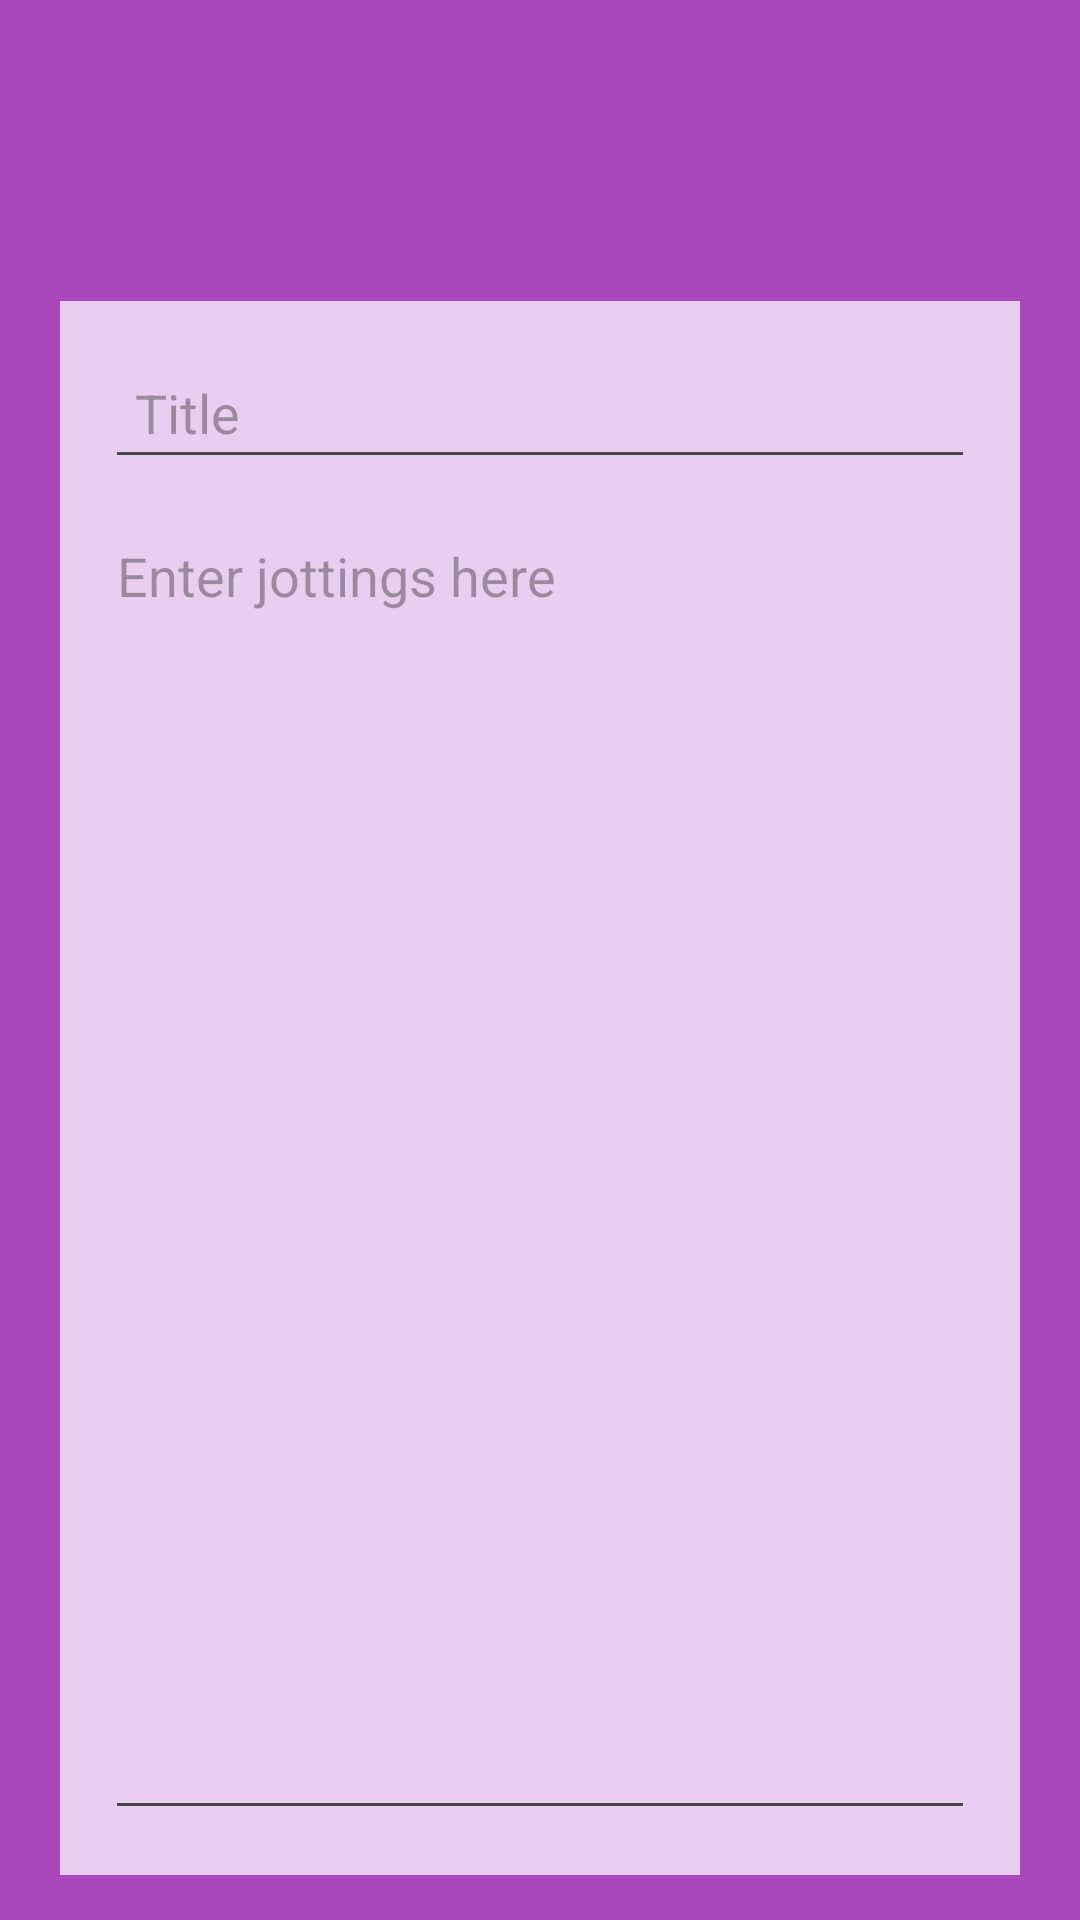

The Android layout XML behind this screen, and the referenced resources:
<!-- AndroidManifest.xml: application theme Theme.NotesWithFirebase -->
<!-- res/layout/activity_create_or_update_note.xml -->
<?xml version="1.0" encoding="utf-8"?>
<androidx.constraintlayout.widget.ConstraintLayout
    xmlns:android="http://schemas.android.com/apk/res/android"
    xmlns:app="http://schemas.android.com/apk/res-auto"
    xmlns:tools="http://schemas.android.com/tools"
    android:layout_width="match_parent"
    android:layout_height="match_parent"
    android:background="@color/my_primary"
    tools:context=".CreateOrUpdateNoteActivity"
    android:paddingHorizontal="20dp"
    android:paddingTop="20dp">

    <TextView
        android:layout_width="wrap_content"
        android:layout_height="wrap_content"
        android:id="@+id/page_title"
        tools:text="Add New Note"
        android:textColor="@color/white"
        android:textSize="30sp"
        android:textStyle="bold"
        app:layout_constraintStart_toStartOf="parent"
        app:layout_constraintTop_toTopOf="parent"/>

    <ImageButton
        android:layout_width="wrap_content"
        android:layout_height="wrap_content"
        android:id="@+id/save_note"
        android:src="@drawable/ic_save"
        app:layout_constraintTop_toTopOf="@id/page_title"
        app:layout_constraintBottom_toBottomOf="@id/page_title"
        app:layout_constraintEnd_toEndOf="parent"
        android:background="?attr/selectableItemBackgroundBorderless"/>

    <LinearLayout
        android:layout_width="match_parent"
        android:layout_height="wrap_content"
        android:id="@+id/ll"
        android:orientation="vertical"
        app:layout_constraintStart_toStartOf="parent"
        app:layout_constraintStart_toEndOf="parent"
        app:layout_constraintTop_toBottomOf="@id/page_title"
        android:layout_marginTop="40dp"
        android:background="@color/primary_light"
        android:padding="15dp">

        <com.google.android.material.textfield.TextInputEditText
            android:layout_width="match_parent"
            android:layout_height="wrap_content"
            android:id="@+id/note_title"
            android:hint="@string/title_text"
            android:textColor="@color/black"
            android:padding="10dp"
            android:inputType="text"/>

        <com.google.android.material.textfield.TextInputEditText
            android:layout_width="match_parent"
            android:layout_height="wrap_content"
            android:id="@+id/note_text"
            android:hint="@string/enter_jottings_here_text"
            android:layout_marginTop="10dp"
            android:minLines="20"
            android:gravity="top"
            android:textColor="@color/black"/>
    </LinearLayout>

    <com.google.android.material.button.MaterialButton
        android:layout_width="wrap_content"
        android:layout_height="wrap_content"
        android:id="@+id/cancel_btn"
        app:layout_constraintStart_toStartOf="parent"
        app:layout_constraintEnd_toEndOf="parent"
        app:layout_constraintTop_toBottomOf="@id/ll"
        android:layout_marginTop="40dp"
        android:text="@string/cancel_text"
        android:textColor="@color/black"
        android:backgroundTint="@color/white"/>

</androidx.constraintlayout.widget.ConstraintLayout>
<!-- resources referenced by this layout -->
<resources>
  <color name="black">#FF000000</color>
  <color name="my_primary">#FFAB47BC</color>
  <color name="primary_light">#EACEEF</color>
  <color name="white">#FFFFFFFF</color>
  <string name="cancel_text">Cancel</string>
  <string name="enter_jottings_here_text">Enter jottings here</string>
  <string name="title_text">Title</string>
  <style name="Theme.NotesWithFirebase" parent="Base.Theme.NotesWithFirebase" />
  <style name="Base.Theme.NotesWithFirebase" parent="Theme.Material3.DayNight.NoActionBar">
          
           <item name="colorPrimary">@color/my_primary</item>
          <item name="colorPrimaryVariant">@color/my_primary</item>
          <item name="colorOnPrimary">@color/white</item>
  
          
          <item name="colorSecondary">@color/pink_200</item>
          <item name="colorSecondaryVariant">@color/pink_700</item>
          <item name="colorOnSecondary">@color/black</item>
          
          <item name="android:statusBarColor">@color/my_primary</item>
          <item name="android:windowIsTranslucent">true</item>
      </style>
  <color name="pink_200">#FFE91E63</color>
  <color name="pink_700">#FF880E4F</color>
</resources>
